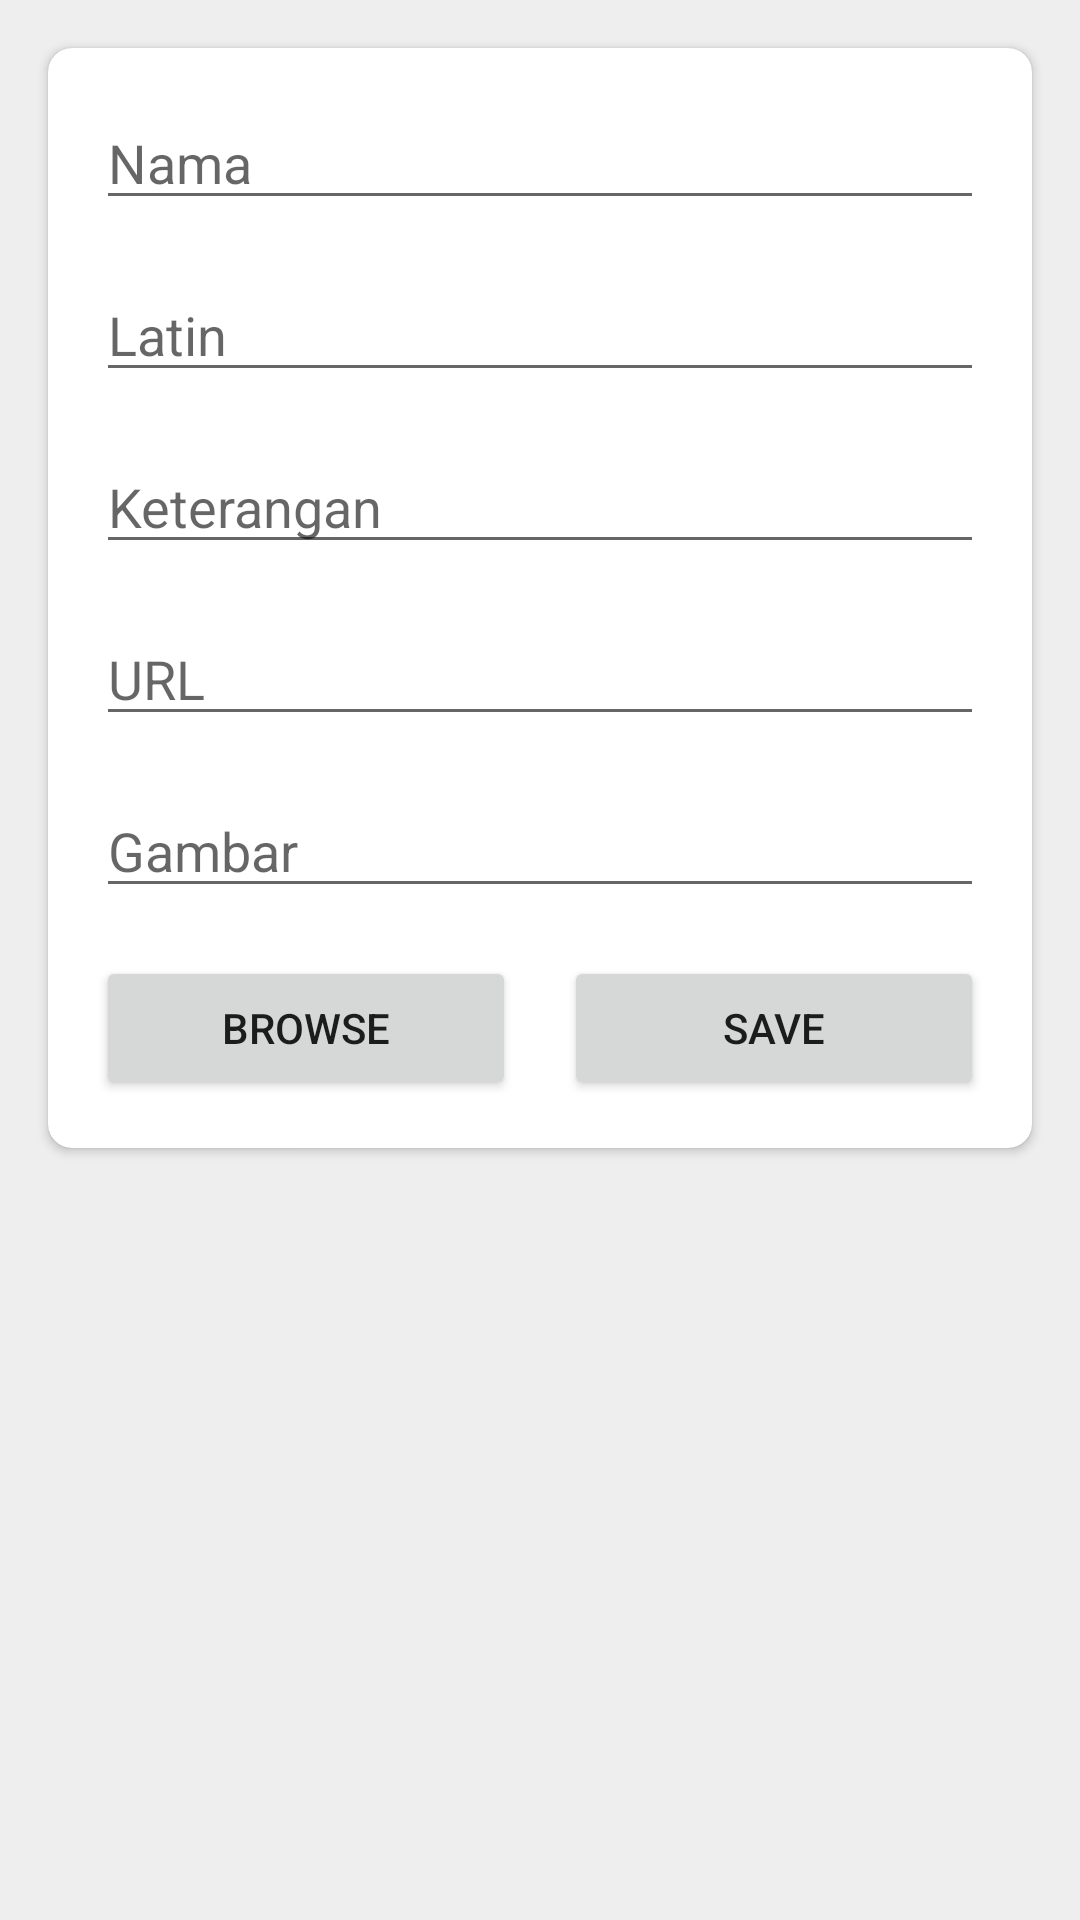

Layout XML and referenced resources for this Android screen:
<!-- AndroidManifest.xml: application theme AppTheme -->
<!-- res/layout/activity_add_edit.xml -->
<?xml version="1.0" encoding="utf-8"?>
<androidx.core.widget.NestedScrollView xmlns:android="http://schemas.android.com/apk/res/android"
    xmlns:app="http://schemas.android.com/apk/res-auto"
    xmlns:tools="http://schemas.android.com/tools"
    android:layout_width="match_parent"
    android:layout_height="match_parent"
    android:background="@color/background"
    tools:context=".AddEditActivity">

    <androidx.cardview.widget.CardView
        android:layout_width="match_parent"
        android:layout_height="wrap_content"
        app:cardCornerRadius="8dp"
        android:layout_margin="16dp">

        <LinearLayout
            android:layout_width="match_parent"
            android:layout_height="wrap_content"
            android:padding="8dp"
            android:orientation="vertical">

            <LinearLayout
                android:layout_width="match_parent"
                android:layout_height="wrap_content"
                android:layout_margin="8dp"
                style="@style/Widget.MaterialComponents.TextInputLayout.OutlinedBox">
                <EditText
                    android:layout_width="match_parent"
                    android:layout_height="wrap_content"
                    android:hint="Nama"
                    android:id="@+id/addEditNama"/>
            </LinearLayout>

            <LinearLayout
                android:layout_width="match_parent"
                android:layout_height="wrap_content"
                android:layout_margin="8dp"
                style="@style/Widget.MaterialComponents.TextInputLayout.OutlinedBox">
                <EditText
                    android:layout_width="match_parent"
                    android:layout_height="wrap_content"
                    android:hint="Latin"
                    android:id="@+id/addEditLatin"/>
            </LinearLayout>

            <LinearLayout
                android:layout_width="match_parent"
                android:layout_height="wrap_content"
                android:layout_margin="8dp"
                style="@style/Widget.MaterialComponents.TextInputLayout.OutlinedBox">
                <EditText
                    android:layout_width="match_parent"
                    android:layout_height="wrap_content"
                    android:hint="Keterangan"
                    android:id="@+id/addEditKeterengan"/>
            </LinearLayout>

            <LinearLayout
                android:layout_width="match_parent"
                android:layout_height="wrap_content"
                android:layout_margin="8dp"
                style="@style/Widget.MaterialComponents.TextInputLayout.OutlinedBox">
                <EditText
                    android:layout_width="match_parent"
                    android:layout_height="wrap_content"
                    android:hint="URL"
                    android:id="@+id/addEditUrl"/>
            </LinearLayout>>

            <LinearLayout
                android:layout_width="match_parent"
                android:layout_height="wrap_content"
                android:layout_margin="8dp"
                style="@style/Widget.MaterialComponents.TextInputLayout.OutlinedBox">
                <EditText
                    android:layout_width="match_parent"
                    android:layout_height="wrap_content"
                    android:hint="Gambar"
                    android:id="@+id/addEditGambar"/>
            </LinearLayout>>

            <LinearLayout
                android:layout_width="match_parent"
                android:orientation="horizontal"
                android:layout_height="wrap_content">

                <Button
                    android:id="@+id/buttonBrowse"
                    android:layout_width="0dp"
                    android:layout_height="wrap_content"
                    android:layout_margin="8dp"
                    android:layout_weight="0.5"
                    android:text="Browse"/>

                <Button
                    android:id="@+id/buttonSave"
                    android:layout_width="0dp"
                    android:layout_height="wrap_content"
                    android:layout_margin="8dp"
                    android:layout_weight="0.5"
                    android:text="Save"/>

            </LinearLayout>
        </LinearLayout>
    </androidx.cardview.widget.CardView>
</androidx.core.widget.NestedScrollView>
<!-- resources referenced by this layout -->
<resources>
  <color name="background">#eeeeee</color>
  <style name="AppTheme" parent="Theme.AppCompat.DayNight.DarkActionBar">
          
          <item name="colorPrimary">@color/colorPrimary</item>
          <item name="colorPrimaryDark">@color/colorPrimaryDark</item>
          <item name="colorAccent">@color/colorAccent</item>
      </style>
  <color name="colorPrimary">#6200EE</color>
  <color name="colorPrimaryDark">#FF000000</color>
  <color name="colorAccent">#03DAC5</color>
</resources>
